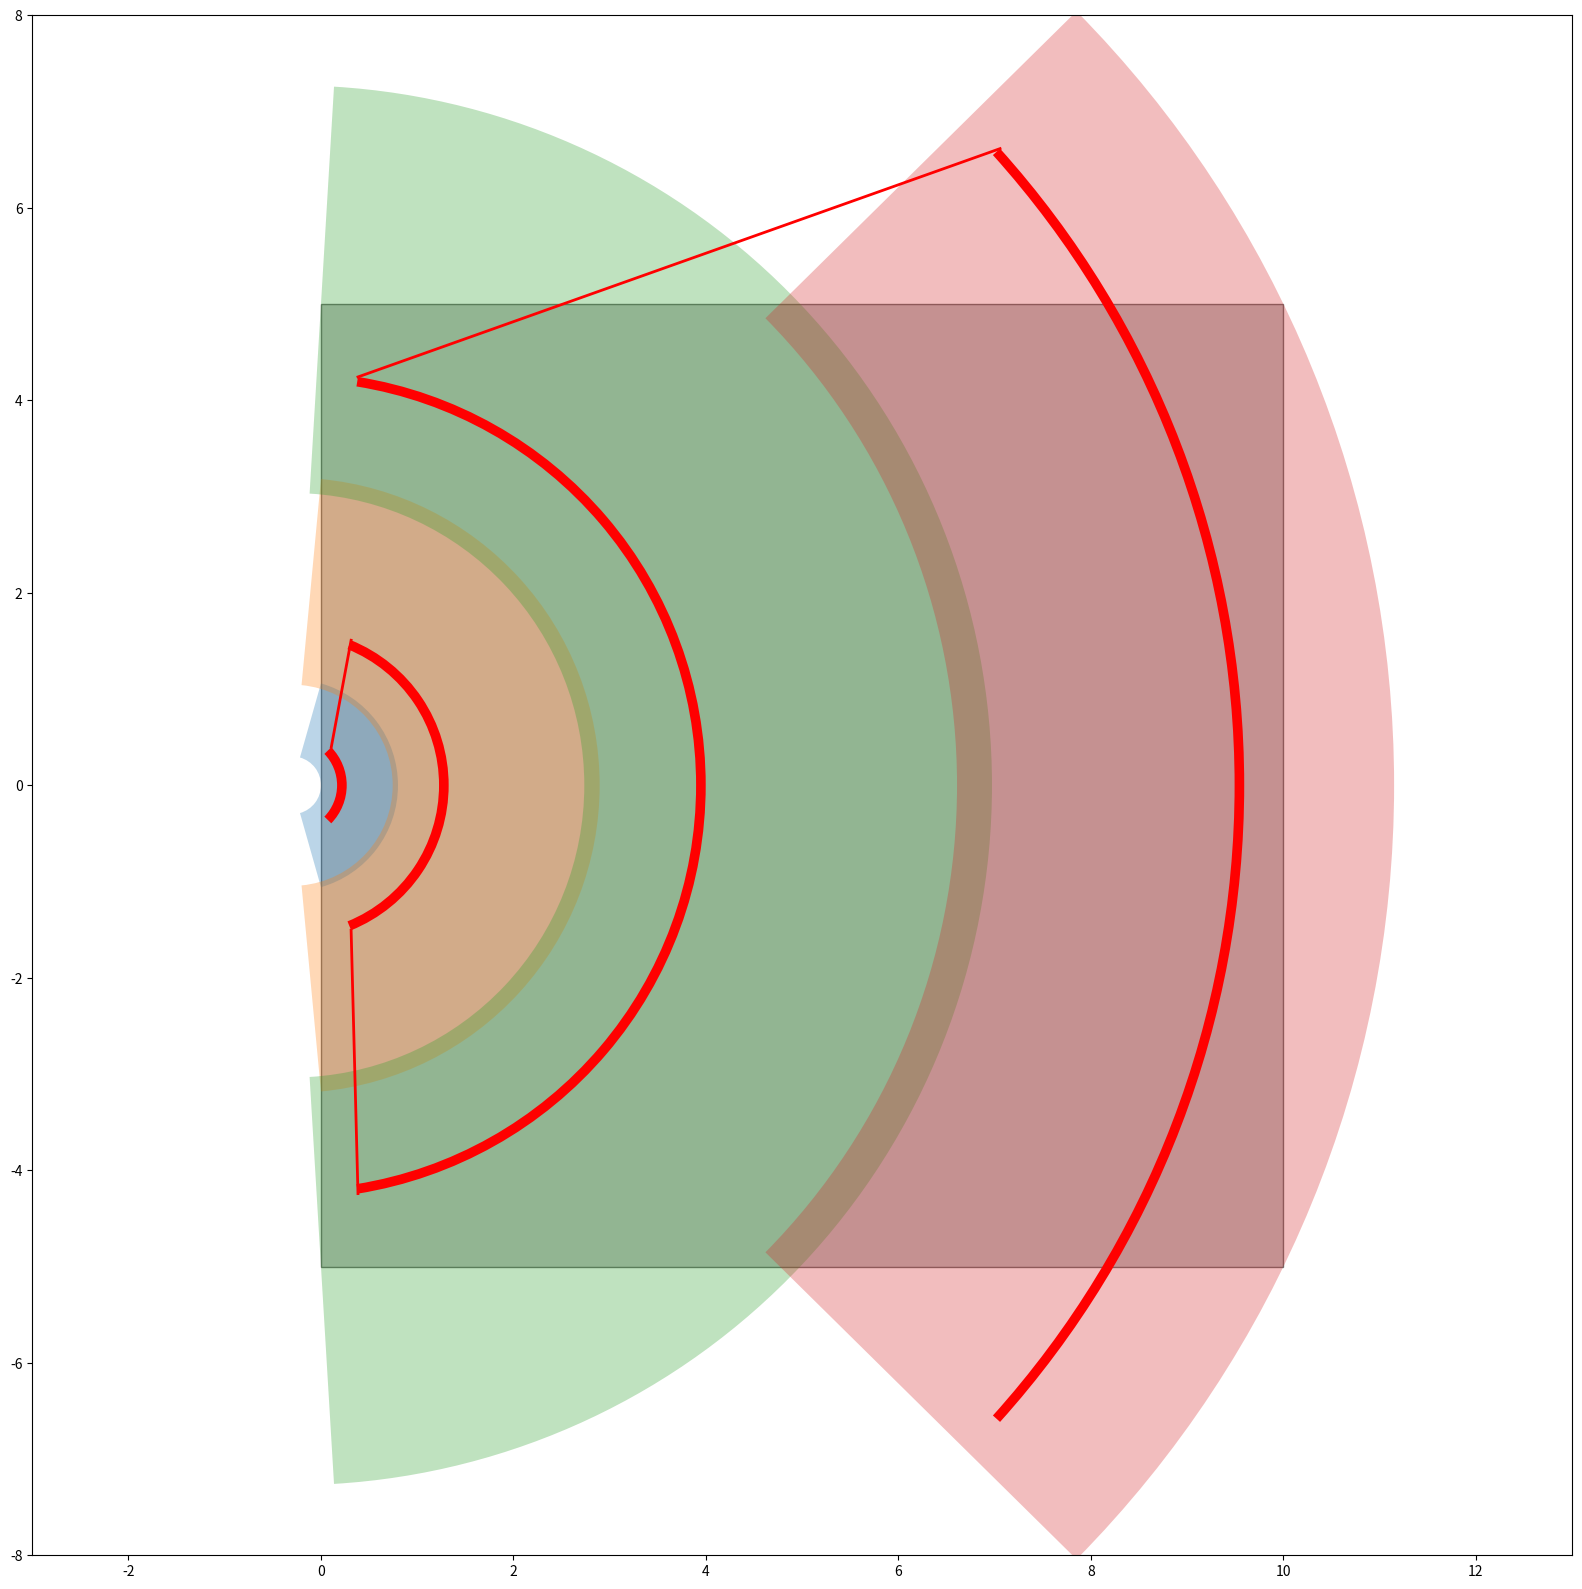

Source code (Python):
import matplotlib.pyplot as plt
import matplotlib.patches as patches
from math import degrees, atan, tan, radians, sin, cos, sqrt
import numpy as np


class AutoTra:
    def __init__(self, h=100, a=None, overlapOn=True, pitchLevelOn=True, drawNum=-1, pos2d=None, hfovPitchRatio=1):
        self.h = h
        if a is not None:
            self.a = a
        else:
            self.a = 3000 * self.h / 100
        if pos2d is None:
            self.pos2d = np.array([-self.h / 2, 0])
        else:
            self.pos2d = np.array(pos2d)
        self.ratio = 16 / 9
        self.SENSOR_WIDTH = tan(radians(2.3) / 2) * 2 * 129
        self.hfovPitchRatio = hfovPitchRatio

        print(f'a: {self.a:.2f} pos: {self.pos2d} h: {self.h:.2f}')

        self.cmap = plt.get_cmap('tab10')

        self.overlapD = 5 * self.h / 100 if overlapOn else 0

        self.pitchLevelOn = pitchLevelOn
        self.drawNum = drawNum

        def overlapM(m):
            if m == 90:
                return m
            r = self.getRFromPitch(m)
            rr = r * (self.h - self.overlapD) / self.h
            return self.getPitchFromR(rr)

        def overlap(p, m):
            hFov = self.getHFovFromPitch(p)
            vFov = 2 * degrees(atan(tan(radians(hFov / 2)) * 9 / 16))
            overlapRatio = 0.1
            gap = overlapM(m) - p
            # gap = m - p
            return gap < vFov / 2

        def getNewP(m):
            l, r = 0, m
            while abs(r - l) > 1e-3:
                mid = (l + r) / 2
                if overlap(mid, m):
                    r = mid
                else:
                    l = mid
            return l

        self.pRange = [90, 0]
        if self.pos2d[0] < 0:
            self.pRange[0] = degrees(atan(self.h / (-self.pos2d[0])))
            self.pRange[1] = degrees(atan(self.h / sqrt((self.a - self.pos2d[0]) ** 2 + (self.a / 2) ** 2)))

        # self.pRange[0] = 50

        print('pRange:', self.pRange)
        nowMinP = self.pRange[0]
        nowMaxP = self.pRange[0]
        self.pitches = []

        while nowMinP > self.pRange[1]:
            self.pitches.append(getNewP(nowMinP))
            nowP = self.pitches[-1]
            nowVFov = self.getVFovFromPitch(nowP)
            nowMinP = min(nowMinP, nowP - nowVFov / 2)
            nowMaxP = min(nowMaxP, nowP + nowVFov / 2)
            # print(f'podP: {self.pitches[-1]:.12f} [{nowMinP:.2f}, {nowMaxP:.2f}]')

        print('-' * 10 + 'Pod P Results' + '-' * 10)
        for ind, podP in enumerate(self.pitches):
            print(f'### Round {ind + 1}')
            print(f'p: {podP:.12f}({90 - podP:.12f}) -> hfov: {self.getHFovFromPitch(podP):.2f}')
            print(f'yawRange: {self.getYawRangeFromPitch(podP)[1] - self.getHFovFromPitch(podP) / 2:.2f}')
            print(f'p Range: {podP - self.getVFovFromPitch(podP) / 2:.2f} ~ {podP + self.getVFovFromPitch(podP) / 2:.2f}')
            print(f'R Range: {self.getRFromPitch(podP - self.getVFovFromPitch(podP) / 2):.2f} ~ {self.getRFromPitch(podP + self.getVFovFromPitch(podP) / 2):.2f}')
            pass
        print('-' * 30)

        self.theList = []

        for ind, podP in enumerate(self.pitches):
            hfov = self.getHFovFromPitch(podP)
            yRange = self.getYawRangeFromPitch(podP)[1] - self.getHFovFromPitch(podP) / 2
            if ind % 2 == 0:
                yRange = -yRange
            print(f'[{90 - podP:.6f}, {yRange:.2f}, {hfov:.2f}, 20], [{90 - podP:.6f}, {-yRange:.2f}, {hfov:.2f}, {hfov/3:.2f}]')
            self.theList.append([90 - podP, yRange, hfov, 20])
            self.theList.append([90 - podP, -yRange, hfov, hfov / 3])

        self.theList.append([90, 0, 60, 20])
        print('### The List ###')
        print(self.theList)
        print('################')

    def getRFromPitch(self, pitch):
        pitchCliped = min(self.pRange[0], max(self.pRange[1], pitch))
        # pitchCliped = pitch
        r = self.h / tan(radians(pitchCliped))
        return r

    def getPitchFromR(self, r):
        return degrees(atan(self.h / r))

    def getPosFromPitchYaw(self, pitch, yaw):
        r = self.getRFromPitch(pitch)
        return np.array([r * cos(radians(yaw)), r * sin(radians(yaw))]) + self.pos2d

    def clipPitch(self, pitch):
        return min(60, max(2.3, pitch))

    def getFFromHfov(self, hfov):
        return self.SENSOR_WIDTH / 2 / tan(radians(hfov / 2))

    def getHFovFromF(self, f):
        return degrees(2 * atan(self.SENSOR_WIDTH / 2 / f))

    def getHFovFromPitch(self, pitch):
        if not self.pitchLevelOn:
            return pitch
        hfovExact = self.clipPitch(self.hfovPitchRatio * pitch)
        # print(f'Pitch: {pitch:.2f} -> Hfov: {hfovExact:.2f}')
        fExact = self.getFFromHfov(hfovExact)
        # print(f'F: {fExact:.2f}')
        fUnit = 4.3
        fLevel = round(fExact / fUnit) * fUnit
        hfovLevel = self.getHFovFromF(fLevel)
        # print(f'fLevel: {fLevel:.2f} -> hfovLevel: {hfovLevel:.2f}')
        return min(60.0, max(hfovLevel, 2.3))

    def getVFovFromHFov(self, hFov):
        return 2 * degrees(atan(tan(radians(hFov / 2)) / self.ratio))

    def getVFovFromPitch(self, pitch):
        return self.getVFovFromHFov(self.getHFovFromPitch(pitch))

    def getYawRangeFromPitch(self, pitch):
        vFov = self.getVFovFromPitch(pitch)
        biggerPitch = pitch + vFov / 2
        rWithBiggerPitch = self.getRFromPitch(biggerPitch)
        smallerPitch = pitch - vFov / 2
        rWithSmallerPitch = self.getRFromPitch(smallerPitch)

        rToCorner = sqrt(self.pos2d[0] ** 2 + (self.a / 2) ** 2)

        r = rToCorner
        if rWithBiggerPitch < rWithSmallerPitch <= rToCorner:
            r = rWithSmallerPitch
        elif rToCorner <= rWithBiggerPitch < rWithSmallerPitch:
            r = rWithBiggerPitch

        mostFar = np.array([0, sqrt(r ** 2 - self.pos2d[0] ** 2)])
        if mostFar[1] > self.a / 2:
            mostFar[0] = sqrt(r ** 2 - (self.a / 2) ** 2)
            mostFar[1] = self.a / 2

        rel = mostFar - self.pos2d
        if rel[0] == 0:
            return -90, 90
        else:
            yaw = degrees(atan(rel[1] / rel[0]))
            return -yaw, yaw

    def drawSectorRing(self, ax, inner_radius, outer_radius, start_angle, end_angle, color='blue', alpha=0.2):
        sector = patches.Wedge(
            self.pos2d,
            outer_radius,
            start_angle,
            end_angle,
            width=outer_radius - inner_radius,
            facecolor=color,
            alpha=alpha,
            edgecolor='none'
        )
        ax.add_artist(sector)

    def drawRingTra(self, ax, radius, start_angle, end_angle, color='blue', alpha=1):
        ring = patches.Wedge(
            self.pos2d,
            radius,
            start_angle,
            end_angle,
            width=0.1,
            facecolor=color,
            alpha=alpha,
            edgecolor='none'
        )
        ax.add_artist(ring)

    def drawOneGlance(self, ax, pitch, yaw):
        hFov = self.getHFovFromPitch(pitch)
        vFov = self.getVFovFromPitch(pitch)
        ax.add_artist(
            patches.Wedge(
                self.pos2d,
                self.getRFromPitch(pitch - vFov / 2),
                yaw - hFov / 2,
                yaw + hFov / 2,
                width=self.getRFromPitch(pitch - vFov / 2) - self.getRFromPitch(pitch + vFov / 2),
                edgecolor='blue',
                facecolor='none'
            )
        )
        pos = self.getPosFromPitchYaw(pitch, yaw)
        ax.plot(*pos, '*', color='blue', alpha=0.5)

    def drawBetweenLine(self, ax, prePitch, nxtPitch, color='blue', alpha=1.0, rev=False):
        preHFov = self.getHFovFromPitch(prePitch)
        preYaw = self.getYawRangeFromPitch(prePitch)[1]
        prePos = self.getPosFromPitchYaw(prePitch, (preYaw - preHFov / 2) * (-1 if rev else 1))

        nxtHFov = self.getHFovFromPitch(nxtPitch)
        nxtYaw = self.getYawRangeFromPitch(nxtPitch)[1]
        nxtPos = self.getPosFromPitchYaw(nxtPitch, (nxtYaw - nxtHFov / 2) * (-1 if rev else 1))

        print(f'Between Line [{prePitch:.2f}, {preYaw - preHFov / 2:.2f}] --> [{nxtPitch:.2f}, {nxtYaw - nxtHFov / 2:.2f}]')
        ax.plot([prePos[0], nxtPos[0]], [prePos[1], nxtPos[1]], color=color, alpha=alpha, linewidth=2)

    def drawSearchAnnulus(self, ax, pitch, color='blue', alpha=0.5, rev=False):
        hFov = self.getHFovFromPitch(pitch)
        vFov = self.getVFovFromPitch(pitch)
        yawRange = self.getYawRangeFromPitch(pitch)
        print(f'This round P: {pitch:.2f} Yaw Range: {yawRange} Hfov: {self.getHFovFromPitch(pitch):.2f}')
        self.drawSectorRing(
            ax=ax,
            inner_radius=self.getRFromPitch(pitch + vFov / 2),
            outer_radius=self.getRFromPitch(pitch - vFov / 2),
            start_angle=yawRange[0],
            end_angle=yawRange[1],
            color=color,
            alpha=alpha
        )
        print(f'Ring: [{pitch:.2f}, {yawRange[0]:.2f}] --> [{pitch:.2f}, {yawRange[1]:.2f}]')
        self.drawRingTra(
            ax=ax,
            radius=self.getRFromPitch(pitch),
            start_angle=yawRange[0] + hFov / 2,
            end_angle=yawRange[1] - hFov / 2,
            color='red'
        )
        print(f'Pod Tra: [{pitch:.2f}, {yawRange[0] + hFov / 2:.2f}] --> [{pitch:.2f}, {yawRange[1] - hFov / 2:.2f}]')
        # self.drawOneGlance(
        #     ax=ax,
        #     pitch=pitch,
        #     yaw=(yawRange[0] + hFov / 2) * (-1 if rev else 1)
        # )

    def inflateInterval(self, interval=None, ratio=0.1):
        if interval is None:
            interval = [0, 1]
        interval = np.array(interval)
        return np.array([
            interval[0] - (interval[1] - interval[0]) * ratio,
            interval[1] + (interval[1] - interval[0]) * ratio
        ])

    def draw(self):
        self.fig = plt.figure(figsize=(20, 20))
        self.ax = self.fig.add_subplot(111)
        self.ax.set_aspect('equal')
        self.ax.set_xlim(self.inflateInterval([0, self.a], ratio=0.3))
        self.ax.set_ylim(self.inflateInterval([-self.a / 2, self.a / 2], ratio=0.3))

        self.ax.add_patch(
            patches.Rectangle(
                (0, -self.a / 2),
                self.a,
                self.a,
                facecolor='gray',
                alpha=0.5,
                edgecolor='black'
            )
        )

        for ind, p in enumerate(self.pitches):
            if 0 < self.drawNum <= ind:
                break
            print(f'--- Round #{ind + 1} ---')
            if ind > 0:
                self.drawBetweenLine(self.ax, self.pitches[ind - 1], p, rev=(ind % 2 == 0), color='red', alpha=1.0)
            color = self.cmap(ind)
            self.drawSearchAnnulus(self.ax, p, color=color, alpha=0.3, rev=(ind % 2 == 0))

        plt.show()


if __name__ == '__main__':
    autoTra = AutoTra(h=0.6, a=10, pitchLevelOn=True, overlapOn=True, drawNum=-1, hfovPitchRatio=1.5)
    autoTra.draw()
